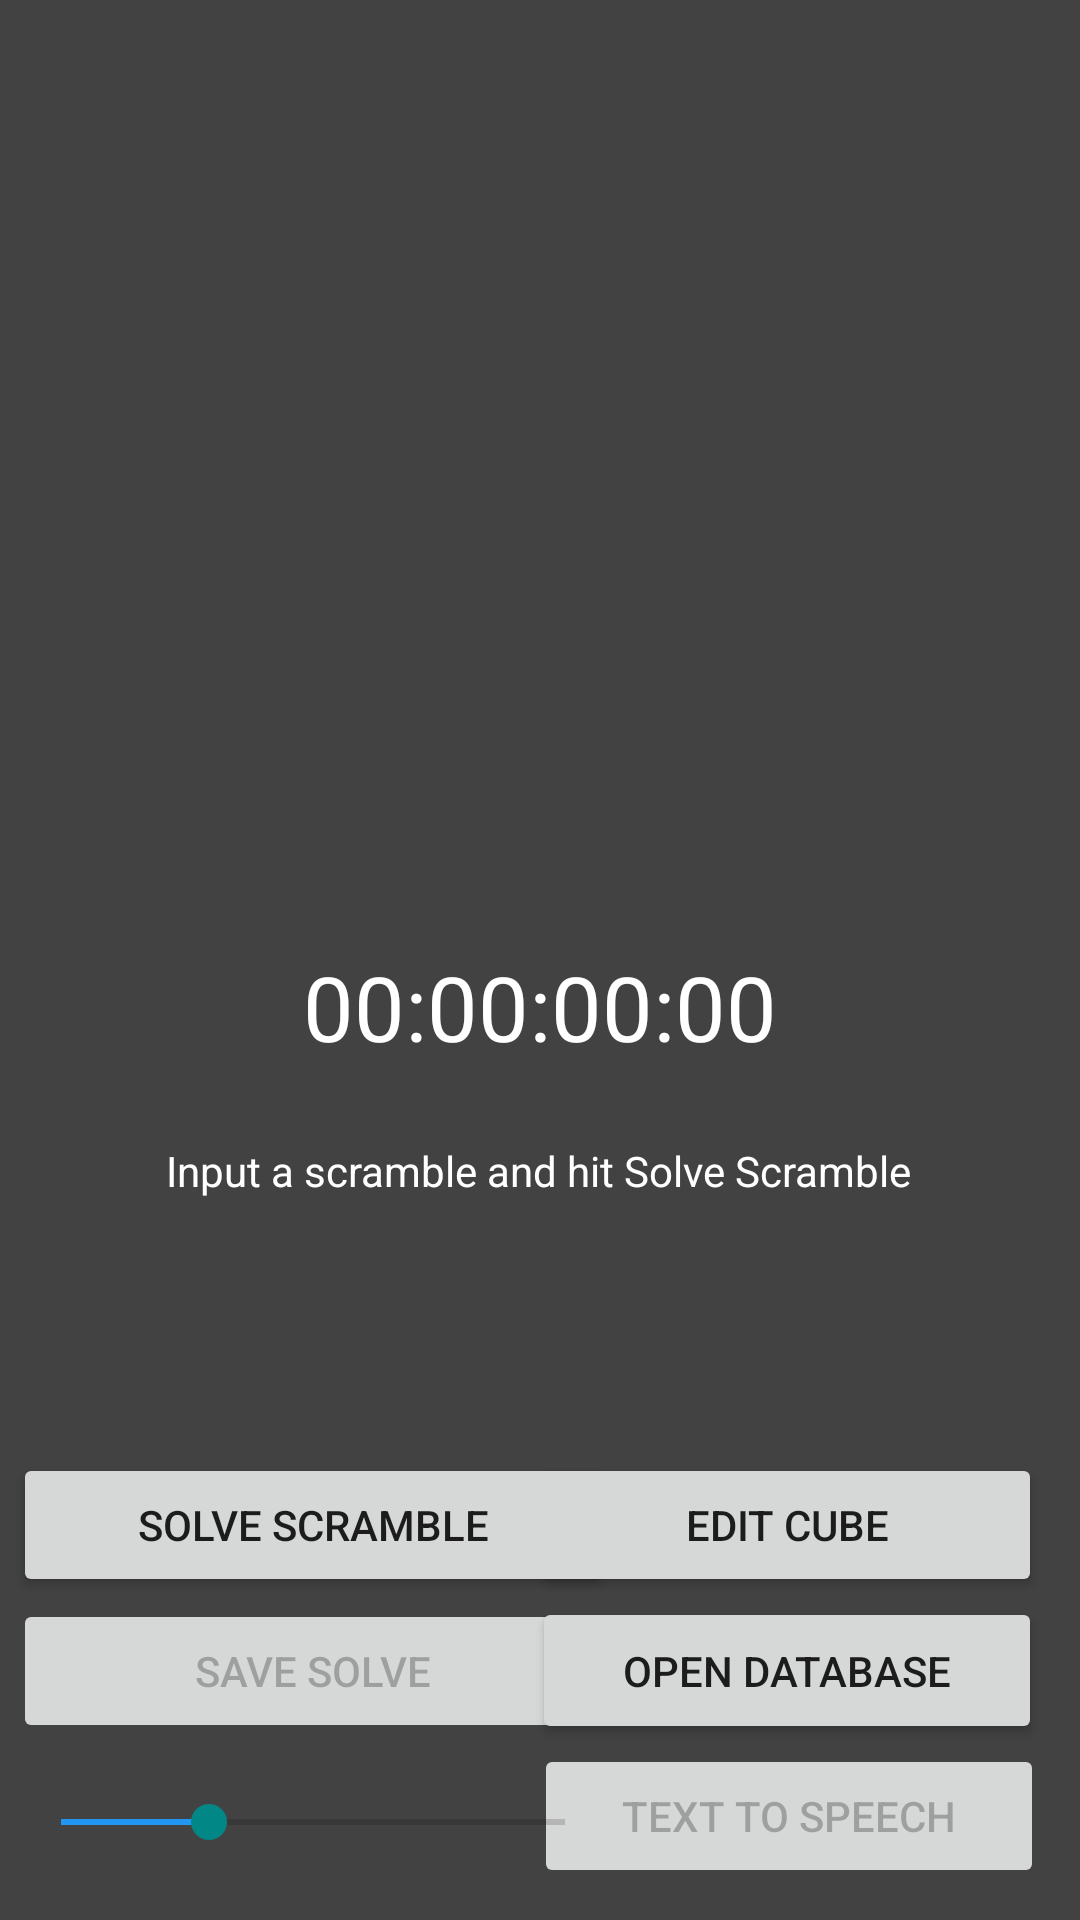

Here is an Android app screen rendered from its layout file. Give the layout XML and the strings, colors and styles it references.
<!-- AndroidManifest.xml: application theme Theme.BlindfoldedCubeDark -->
<!-- res/layout/activity_main.xml -->
<?xml version="1.0" encoding="utf-8"?>
<androidx.constraintlayout.widget.ConstraintLayout xmlns:android="http://schemas.android.com/apk/res/android"
    xmlns:app="http://schemas.android.com/apk/res-auto"
    xmlns:tools="http://schemas.android.com/tools"
    android:layout_width="match_parent"
    android:layout_height="match_parent"
    android:background="@color/cardview_dark_background"
    tools:context=".MainActivity">

    <GridView
        android:id="@+id/cubeGridEdit"
        android:layout_width="0dp"
        android:layout_height="wrap_content"
        android:layout_marginStart="5dp"
        android:layout_marginTop="15dp"
        android:layout_marginEnd="5dp"
        android:background="@android:color/transparent"
        app:layout_constraintEnd_toEndOf="parent"
        app:layout_constraintHorizontal_bias="1.0"
        app:layout_constraintStart_toStartOf="parent"
        app:layout_constraintTop_toTopOf="parent" />

    <ProgressBar
        android:id="@+id/progressBar"
        style="?android:attr/progressBarStyle"
        android:layout_width="75dp"
        android:layout_height="75dp"
        android:progressTint="@color/purple_200"
        android:visibility="invisible"
        app:layout_constraintBottom_toBottomOf="parent"
        app:layout_constraintEnd_toEndOf="parent"
        app:layout_constraintStart_toStartOf="parent"
        app:layout_constraintTop_toTopOf="parent"
        app:layout_constraintVertical_bias="0.713" />

    <Button
        android:id="@+id/editCubeBtn"
        android:layout_width="170dp"
        android:layout_height="wrap_content"
        android:enabled="true"
        android:text="@string/editCube"
        app:layout_constraintBottom_toBottomOf="parent"
        app:layout_constraintEnd_toEndOf="parent"
        app:layout_constraintHorizontal_bias="0.934"
        app:layout_constraintStart_toStartOf="parent"
        app:layout_constraintTop_toTopOf="parent"
        app:layout_constraintVertical_bias="0.818" />

    <Button
        android:id="@+id/solveBtn"
        android:layout_width="200dp"
        android:layout_height="wrap_content"
        android:text="@string/solveBtn"
        app:layout_constraintBottom_toBottomOf="parent"
        app:layout_constraintEnd_toEndOf="parent"
        app:layout_constraintHorizontal_bias="0.028"
        app:layout_constraintStart_toStartOf="parent"
        app:layout_constraintTop_toTopOf="parent"
        app:layout_constraintVertical_bias="0.818" />

    <TextView
        android:id="@+id/solutionText"
        android:layout_width="wrap_content"
        android:layout_height="wrap_content"
        android:text="@string/solutionTV"
        android:textColor="@color/white"
        app:layout_constraintBottom_toBottomOf="parent"
        app:layout_constraintEnd_toEndOf="parent"
        app:layout_constraintHorizontal_bias="0.496"
        app:layout_constraintStart_toStartOf="parent"
        app:layout_constraintTop_toTopOf="parent"
        app:layout_constraintVertical_bias="0.613" />

    <Button
        android:id="@+id/saveSolveBtn"
        android:layout_width="200dp"
        android:layout_height="wrap_content"
        android:enabled="false"
        android:text="@string/saveSoveBtn"
        app:layout_constraintBottom_toBottomOf="parent"
        app:layout_constraintEnd_toEndOf="parent"
        app:layout_constraintHorizontal_bias="0.028"
        app:layout_constraintStart_toStartOf="parent"
        app:layout_constraintTop_toBottomOf="@+id/solveBtn"
        app:layout_constraintVertical_bias="0.013" />

    <Button
        android:id="@+id/openDBButton"
        android:layout_width="170dp"
        android:layout_height="49dp"
        android:text="@string/openDBBtn"
        app:layout_constraintBottom_toBottomOf="parent"
        app:layout_constraintEnd_toEndOf="parent"
        app:layout_constraintHorizontal_bias="0.933"
        app:layout_constraintStart_toStartOf="parent"
        app:layout_constraintTop_toBottomOf="@+id/editCubeBtn"
        app:layout_constraintVertical_bias="0.0" />

    <Button
        android:id="@+id/ttsBtn"
        android:layout_width="170dp"
        android:layout_height="wrap_content"
        android:enabled="false"
        android:text="@string/ttsBtn"
        app:layout_constraintBottom_toBottomOf="parent"
        app:layout_constraintEnd_toEndOf="parent"
        app:layout_constraintHorizontal_bias="0.937"
        app:layout_constraintStart_toStartOf="parent"
        app:layout_constraintTop_toBottomOf="@+id/openDBButton"
        app:layout_constraintVertical_bias="0.0" />

    <SeekBar
        android:id="@+id/speedSB"
        android:layout_width="200dp"
        android:layout_height="37dp"
        android:layout_marginTop="8dp"
        android:backgroundTint="@color/purple_500"
        android:min="1"
        android:progress="30"
        android:progressTint="#2196F3"
        app:layout_constraintBottom_toBottomOf="parent"
        app:layout_constraintEnd_toEndOf="parent"
        app:layout_constraintHorizontal_bias="0.028"
        app:layout_constraintStart_toStartOf="parent"
        app:layout_constraintTop_toBottomOf="@+id/saveSolveBtn"
        app:layout_constraintVertical_bias="0.0" />

    <TextView
        android:id="@+id/timeField"
        android:layout_width="wrap_content"
        android:layout_height="wrap_content"
        android:layout_marginBottom="25dp"
        android:text="00:00:00:00"
        android:textColor="@color/white"
        android:textSize="30sp"
        app:layout_constraintBottom_toTopOf="@+id/solutionText"
        app:layout_constraintEnd_toEndOf="parent"
        app:layout_constraintStart_toStartOf="parent" />

</androidx.constraintlayout.widget.ConstraintLayout>
<!-- resources referenced by this layout -->
<resources>
  <string name="editCube">Edit Cube</string>
  <string name="openDBBtn">Open Database</string>
  <string name="saveSoveBtn">Save Solve</string>
  <string name="solutionTV">Input a scramble and hit "Solve Scramble"</string>
  <string name="solveBtn">Solve scramble</string>
  <string name="ttsBtn">Text To Speech</string>
  <style name="Theme.BlindfoldedCubeDark" parent="Theme.MaterialComponents.DayNight.NoActionBar">
          
          <item name="colorPrimary">@color/purple_200</item>
          <item name="colorPrimaryVariant">@color/purple_500</item>
          <item name="colorOnPrimary">@color/black</item>
          
          <item name="colorSecondary">@color/teal_700</item>
          <item name="colorSecondaryVariant">@color/teal_200</item>
          <item name="colorOnSecondary">@color/white</item>
          
          <item name="android:statusBarColor" tools:targetApi="l">?attr/colorPrimaryVariant</item>
          
      </style>
  <!-- not gathered from this repository: default colours our renderer supplied (Android Studio template values) -->
  <color name="purple_200">#FFBB86FC</color>
  <color name="purple_500">#FF6200EE</color>
  <color name="teal_200">#FF03DAC5</color>
  <color name="teal_700">#FF018786</color>
  <color name="black">#FF000000</color>
  <color name="white">#FFFFFFFF</color>
</resources>
